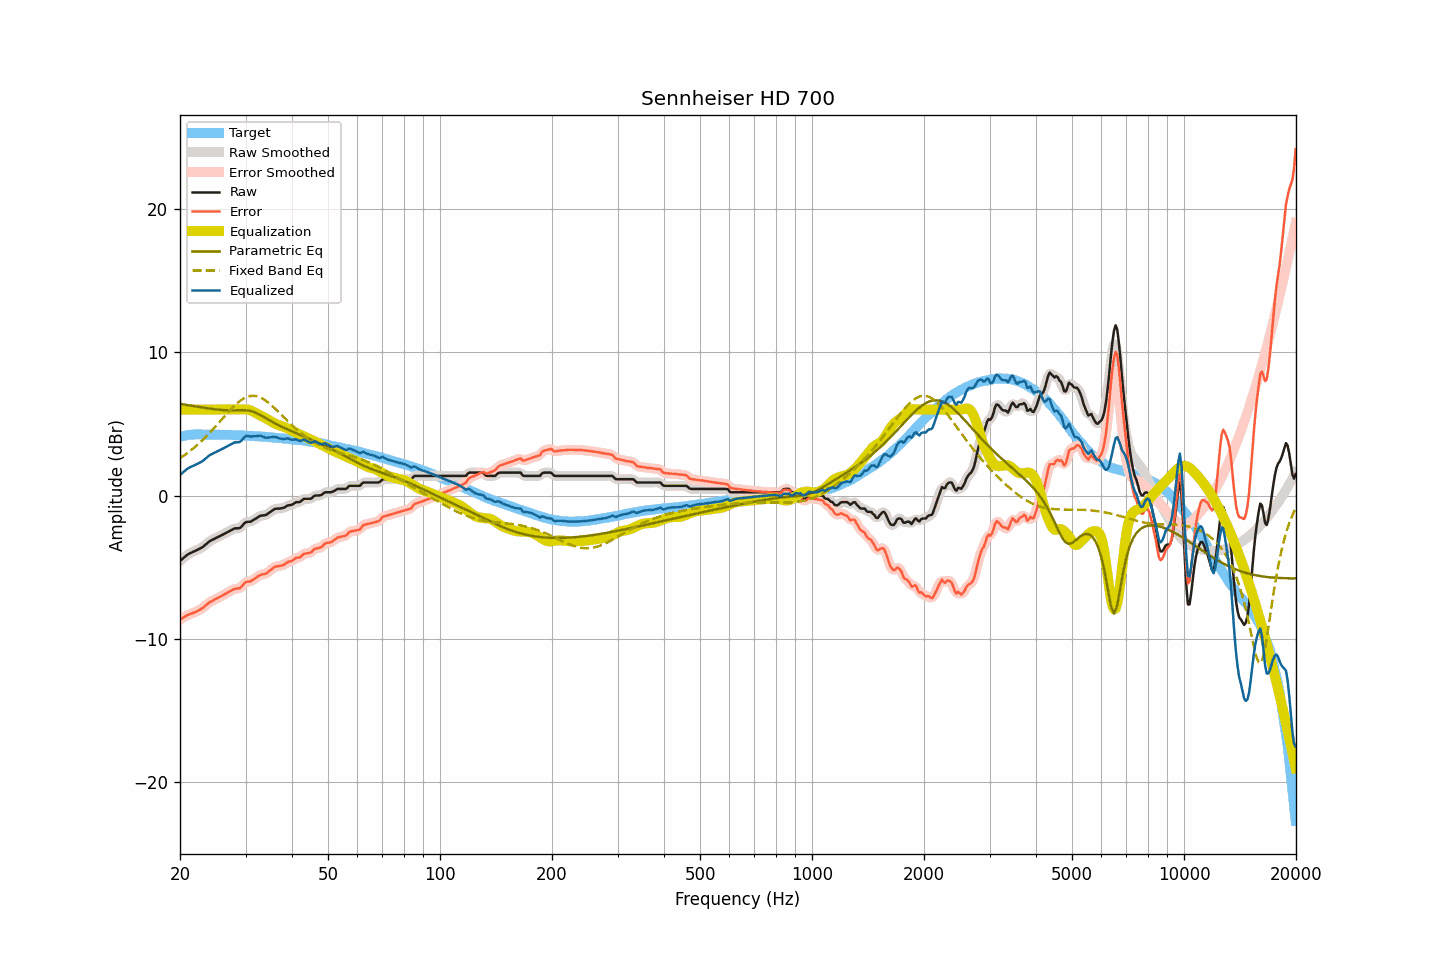

The file beside this chart, header and first rows:
frequency, raw, smoothed, error, error_smoothed, equalization, parametric_eq, fixed_band_eq, equalized_raw, equalized_smoothed, target
20.00, -4.56, -4.57, -8.65, -8.66, 6.00, 6.40, 2.60, 1.44, 1.43, 4.09
20.20, -4.47, -4.46, -8.59, -8.59, 6.00, 6.38, 2.68, 1.53, 1.54, 4.12
20.40, -4.37, -4.37, -8.52, -8.52, 6.00, 6.36, 2.75, 1.63, 1.63, 4.15
20.61, -4.28, -4.27, -8.45, -8.45, 6.00, 6.34, 2.83, 1.72, 1.73, 4.17
20.81, -4.18, -4.18, -8.38, -8.39, 6.00, 6.32, 2.91, 1.82, 1.82, 4.20
21.02, -4.10, -4.11, -8.33, -8.33, 6.00, 6.30, 3.00, 1.90, 1.89, 4.23
21.23, -4.04, -4.04, -8.28, -8.28, 6.00, 6.29, 3.08, 1.96, 1.96, 4.24
21.44, -3.99, -3.99, -8.24, -8.24, 6.00, 6.27, 3.17, 2.01, 2.01, 4.25
21.66, -3.94, -3.94, -8.20, -8.20, 6.00, 6.25, 3.26, 2.06, 2.06, 4.26
21.87, -3.89, -3.89, -8.15, -8.15, 6.00, 6.23, 3.36, 2.11, 2.11, 4.26
22.09, -3.84, -3.84, -8.11, -8.10, 6.00, 6.21, 3.46, 2.16, 2.16, 4.27
22.31, -3.78, -3.78, -8.05, -8.05, 6.00, 6.19, 3.56, 2.22, 2.22, 4.27
22.54, -3.72, -3.72, -7.99, -7.99, 6.00, 6.18, 3.66, 2.28, 2.28, 4.27
22.76, -3.66, -3.66, -7.93, -7.93, 6.00, 6.16, 3.76, 2.34, 2.34, 4.27
22.99, -3.60, -3.59, -7.86, -7.85, 6.00, 6.14, 3.87, 2.40, 2.41, 4.26
23.22, -3.51, -3.51, -7.76, -7.76, 6.00, 6.12, 3.98, 2.49, 2.49, 4.25
23.45, -3.41, -3.41, -7.66, -7.67, 6.00, 6.11, 4.09, 2.59, 2.59, 4.25
23.69, -3.32, -3.31, -7.57, -7.57, 6.00, 6.09, 4.21, 2.68, 2.69, 4.25
23.92, -3.22, -3.23, -7.47, -7.48, 6.00, 6.07, 4.32, 2.78, 2.77, 4.25
24.16, -3.15, -3.16, -7.41, -7.41, 6.00, 6.06, 4.44, 2.85, 2.84, 4.26
24.40, -3.10, -3.09, -7.36, -7.35, 6.00, 6.04, 4.56, 2.90, 2.91, 4.26
24.65, -3.04, -3.04, -7.29, -7.29, 6.00, 6.03, 4.68, 2.96, 2.96, 4.25
24.89, -2.98, -2.98, -7.23, -7.23, 6.00, 6.02, 4.81, 3.02, 3.02, 4.25
25.14, -2.93, -2.93, -7.18, -7.17, 6.00, 6.00, 4.93, 3.07, 3.07, 4.25
25.39, -2.87, -2.87, -7.12, -7.12, 6.00, 5.99, 5.06, 3.13, 3.13, 4.25
25.65, -2.82, -2.82, -7.07, -7.06, 6.00, 5.98, 5.19, 3.18, 3.18, 4.25
25.91, -2.76, -2.76, -7.00, -7.00, 6.00, 5.97, 5.32, 3.24, 3.24, 4.23
26.16, -2.70, -2.70, -6.93, -6.94, 6.00, 5.96, 5.44, 3.30, 3.30, 4.23
26.43, -2.64, -2.64, -6.87, -6.87, 6.00, 5.96, 5.57, 3.36, 3.36, 4.23
26.69, -2.58, -2.58, -6.81, -6.81, 6.00, 5.95, 5.70, 3.42, 3.42, 4.23
26.96, -2.52, -2.52, -6.75, -6.75, 6.00, 5.95, 5.82, 3.48, 3.48, 4.23
27.23, -2.46, -2.46, -6.69, -6.69, 6.00, 5.94, 5.94, 3.54, 3.54, 4.23
27.50, -2.40, -2.39, -6.63, -6.62, 6.00, 5.94, 6.06, 3.60, 3.61, 4.23
27.77, -2.34, -2.34, -6.56, -6.56, 6.00, 5.94, 6.17, 3.66, 3.66, 4.22
28.05, -2.29, -2.30, -6.50, -6.51, 6.00, 5.95, 6.28, 3.71, 3.70, 4.21
28.33, -2.29, -2.29, -6.49, -6.50, 6.00, 5.95, 6.38, 3.71, 3.71, 4.20
28.62, -2.28, -2.29, -6.48, -6.49, 6.00, 5.95, 6.48, 3.72, 3.71, 4.20
28.90, -2.28, -2.26, -6.48, -6.46, 6.00, 5.96, 6.57, 3.72, 3.74, 4.20
29.19, -2.20, -2.18, -6.39, -6.38, 6.01, 5.96, 6.66, 3.81, 3.82, 4.19
29.48, -2.07, -2.07, -6.27, -6.26, 6.01, 5.96, 6.73, 3.94, 3.94, 4.20
29.78, -1.94, -1.95, -6.13, -6.14, 6.01, 5.96, 6.80, 4.07, 4.06, 4.18
30.08, -1.85, -1.87, -6.03, -6.05, 6.01, 5.95, 6.85, 4.16, 4.14, 4.18
30.38, -1.84, -1.84, -6.01, -6.01, 5.99, 5.94, 6.89, 4.15, 4.16, 4.17
30.68, -1.83, -1.82, -6.00, -5.99, 5.97, 5.92, 6.92, 4.14, 4.15, 4.17
30.99, -1.82, -1.80, -5.98, -5.96, 5.93, 5.90, 6.95, 4.11, 4.13, 4.16
31.30, -1.75, -1.76, -5.91, -5.91, 5.88, 5.86, 6.96, 4.13, 4.13, 4.15
31.61, -1.69, -1.69, -5.84, -5.84, 5.82, 5.83, 6.96, 4.13, 4.13, 4.15
31.93, -1.62, -1.62, -5.76, -5.76, 5.76, 5.78, 6.94, 4.14, 4.14, 4.14
32.24, -1.55, -1.55, -5.68, -5.68, 5.70, 5.73, 6.92, 4.15, 4.16, 4.13
32.57, -1.48, -1.48, -5.61, -5.60, 5.64, 5.67, 6.88, 4.16, 4.17, 4.12
32.89, -1.41, -1.42, -5.53, -5.54, 5.58, 5.62, 6.84, 4.17, 4.16, 4.12
33.22, -1.39, -1.39, -5.50, -5.51, 5.53, 5.55, 6.78, 4.14, 4.13, 4.11
33.55, -1.38, -1.38, -5.49, -5.48, 5.47, 5.49, 6.72, 4.09, 4.09, 4.11
33.89, -1.37, -1.36, -5.46, -5.46, 5.42, 5.42, 6.65, 4.05, 4.06, 4.09
34.23, -1.32, -1.31, -5.41, -5.40, 5.35, 5.36, 6.57, 4.03, 4.04, 4.09
34.57, -1.24, -1.25, -5.32, -5.32, 5.29, 5.29, 6.48, 4.05, 4.04, 4.08
34.92, -1.16, -1.16, -5.23, -5.23, 5.22, 5.23, 6.39, 4.06, 4.06, 4.06
35.27, -1.08, -1.07, -5.14, -5.13, 5.15, 5.16, 6.29, 4.07, 4.08, 4.06
35.62, -1.00, -1.00, -5.05, -5.05, 5.09, 5.10, 6.19, 4.09, 4.09, 4.05
35.97, -0.93, -0.95, -4.96, -4.98, 5.03, 5.04, 6.08, 4.10, 4.08, 4.03
... 635 more rows
